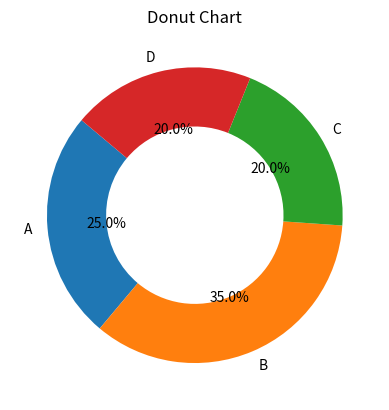

Source code (Python):
# 09. DonutChart.py
import matplotlib.pyplot as plt

sizes = [25, 35, 20, 20]
labels = ['A', 'B', 'C', 'D']

plt.pie(sizes, labels=labels, autopct='%1.1f%%', startangle=140, wedgeprops=dict(width=0.4))
plt.title('Donut Chart')
plt.show()
